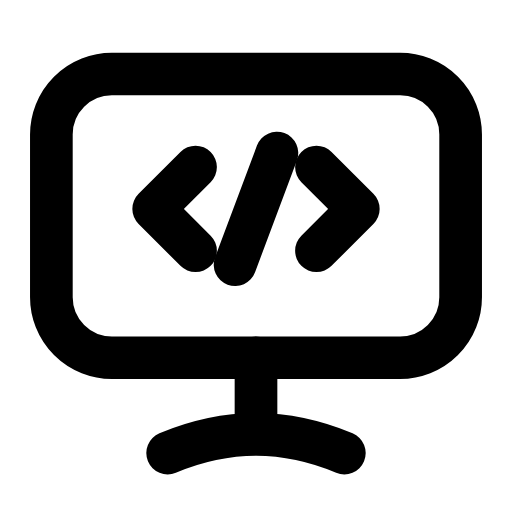
t = 0.00 s
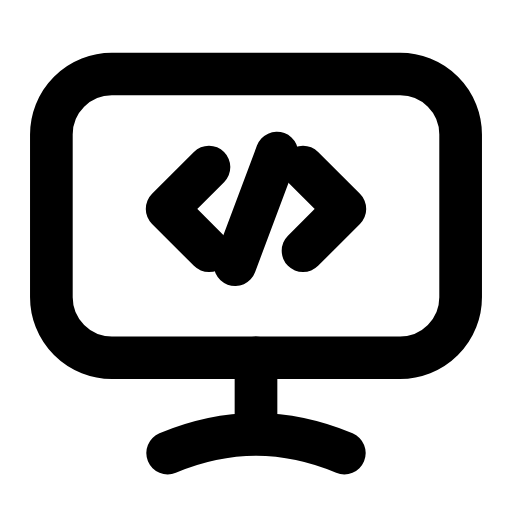
t = 0.26 s
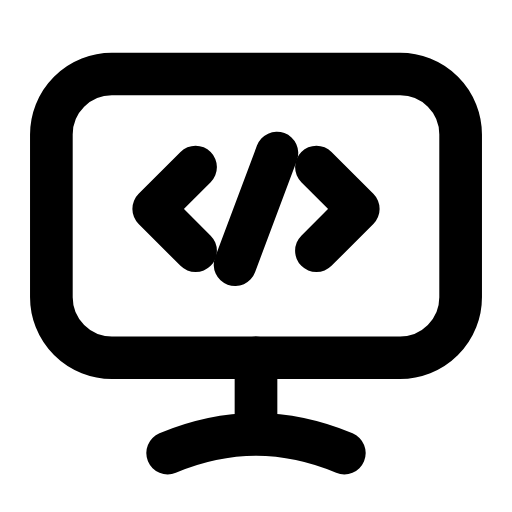
t = 0.53 s
t = 0.78 s: frame unchanged from t = 0.00 s, image omitted
t = 1.06 s: frame unchanged from t = 0.00 s, image omitted
t = 1.33 s: frame unchanged from t = 0.00 s, image omitted

The animated SVG that drew these frames (rendered in a browser with its animation timeline set to each time). Animation: 2 SMIL elements (animateTransform=2); one cycle of 1.60 s, repeats indefinitely.

<svg xmlns="http://www.w3.org/2000/svg" width="24" height="24" viewBox="0 0 24 24" fill="none"><g transform="translate(-1.08 -1.108) scale(1.09)"><rect stroke="currentColor" stroke-width="1.835" stroke-linecap="round" stroke-linejoin="round" fill="none" x="3.2" y="4.2" width="17.6" height="12.2" rx="2.6"></rect><line stroke="currentColor" stroke-width="1.835" stroke-linecap="round" stroke-linejoin="round" fill="none" x1="12" y1="16.4" x2="12" y2="19.6"></line><path stroke="currentColor" stroke-width="1.835" stroke-linecap="round" stroke-linejoin="round" fill="none" d="M8.2 20.5C9.4 20 10.7 19.7 12 19.7S14.6 20 15.8 20.5"></path><path stroke="currentColor" stroke-width="1.835" stroke-linecap="round" stroke-linejoin="round" fill="none" d="M9.4 8.2L7.6 10L9.4 11.8"><animateTransform attributeName="transform" type="translate" values="0 0;0 0;0.7 0;0 0;0 0;0 0;0 0;0.7 0;0 0;0 0;0 0" keyTimes="0;0.135;0.2475;0.36;0.45;0.6;0.66;0.735;0.81;0.9;1" dur="1.6s" repeatCount="indefinite" calcMode="spline" keySplines="0.16 1 0.3 1;0.16 1 0.3 1;0.16 1 0.3 1;0.16 1 0.3 1;0.16 1 0.3 1;0.16 1 0.3 1;0.16 1 0.3 1;0.16 1 0.3 1;0.16 1 0.3 1;0.16 1 0.3 1"/></path><path stroke="currentColor" stroke-width="1.835" stroke-linecap="round" stroke-linejoin="round" fill="none" d="M14.6 8.2L16.4 10L14.6 11.8"><animateTransform attributeName="transform" type="translate" values="0 0;0 0;-0.7 0;0 0;0 0;0 0;0 0;-0.7 0;0 0;0 0;0 0" keyTimes="0;0.135;0.2475;0.36;0.45;0.6;0.66;0.735;0.81;0.9;1" dur="1.6s" repeatCount="indefinite" calcMode="spline" keySplines="0.16 1 0.3 1;0.16 1 0.3 1;0.16 1 0.3 1;0.16 1 0.3 1;0.16 1 0.3 1;0.16 1 0.3 1;0.16 1 0.3 1;0.16 1 0.3 1;0.16 1 0.3 1;0.16 1 0.3 1"/></path><line stroke="currentColor" stroke-width="1.835" stroke-linecap="round" stroke-linejoin="round" fill="none" x1="12.9" y1="7.6" x2="11.1" y2="12.4"></line></g></svg>
